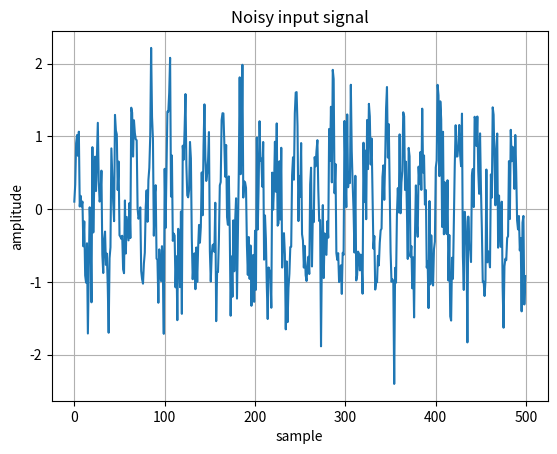
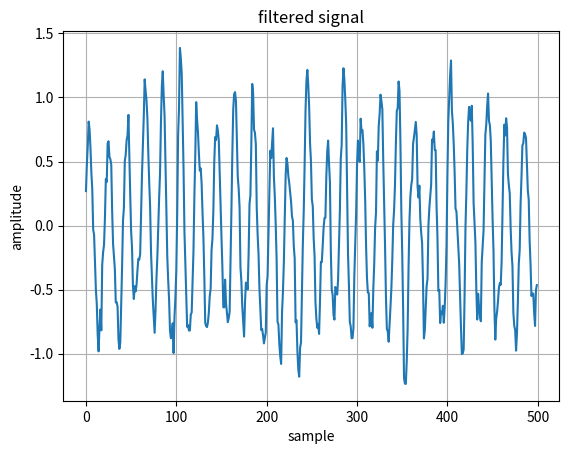
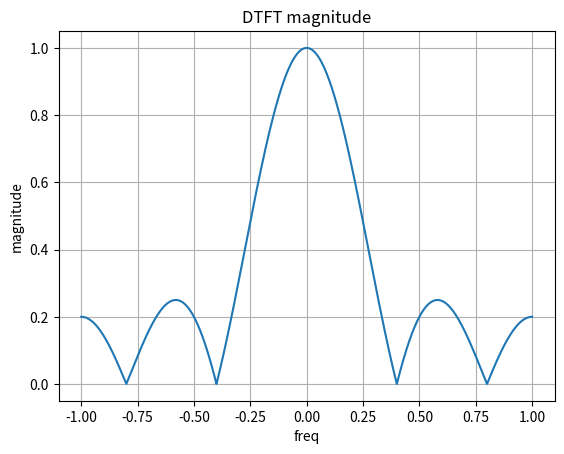

Write Python code to recreate these figures, in order.
'''
FIR Filter Frequency Response

'''

import numpy as np
import matplotlib.pyplot as plt

N = 500
n = np.arange(N)

signal = np.sin(0.10*np.pi*n) # message signal
noise = 0.5*np.random.randn(N) # noise 

# generate noisy signal
x = signal + noise

# define FIR coefficeints
h = np.ones(5)/5 # A 5-point moving average filter. --> [0.2 0.2 0.2 0.2 0.2]

# Apply the Filter
y = np.convolve(x,h,mode='same')

# compute DTFT of filter
omega = np.linspace(-np.pi,np.pi,2048)
H = np.zeros(len(omega), dtype=complex)
for i,w in enumerate(omega):
    H[i] = np.sum(h*np.exp(-1j*w*np.arange(len(h))))

# noise plot
plt.figure()
plt.plot(n,x)
plt.title("Noisy input signal")
plt.xlabel("sample")
plt.ylabel("amplitude")
plt.grid()

# plot FIR
plt.figure()
plt.plot(n,y)
plt.title("filtered signal")
plt.xlabel("sample")
plt.ylabel("amplitude")
plt.grid()

# plot DTFT
plt.figure()
plt.plot(omega/np.pi,np.abs(H))
plt.title("DTFT magnitude")
plt.xlabel("freq")
plt.ylabel("magnitude")
plt.grid()

plt.show()
